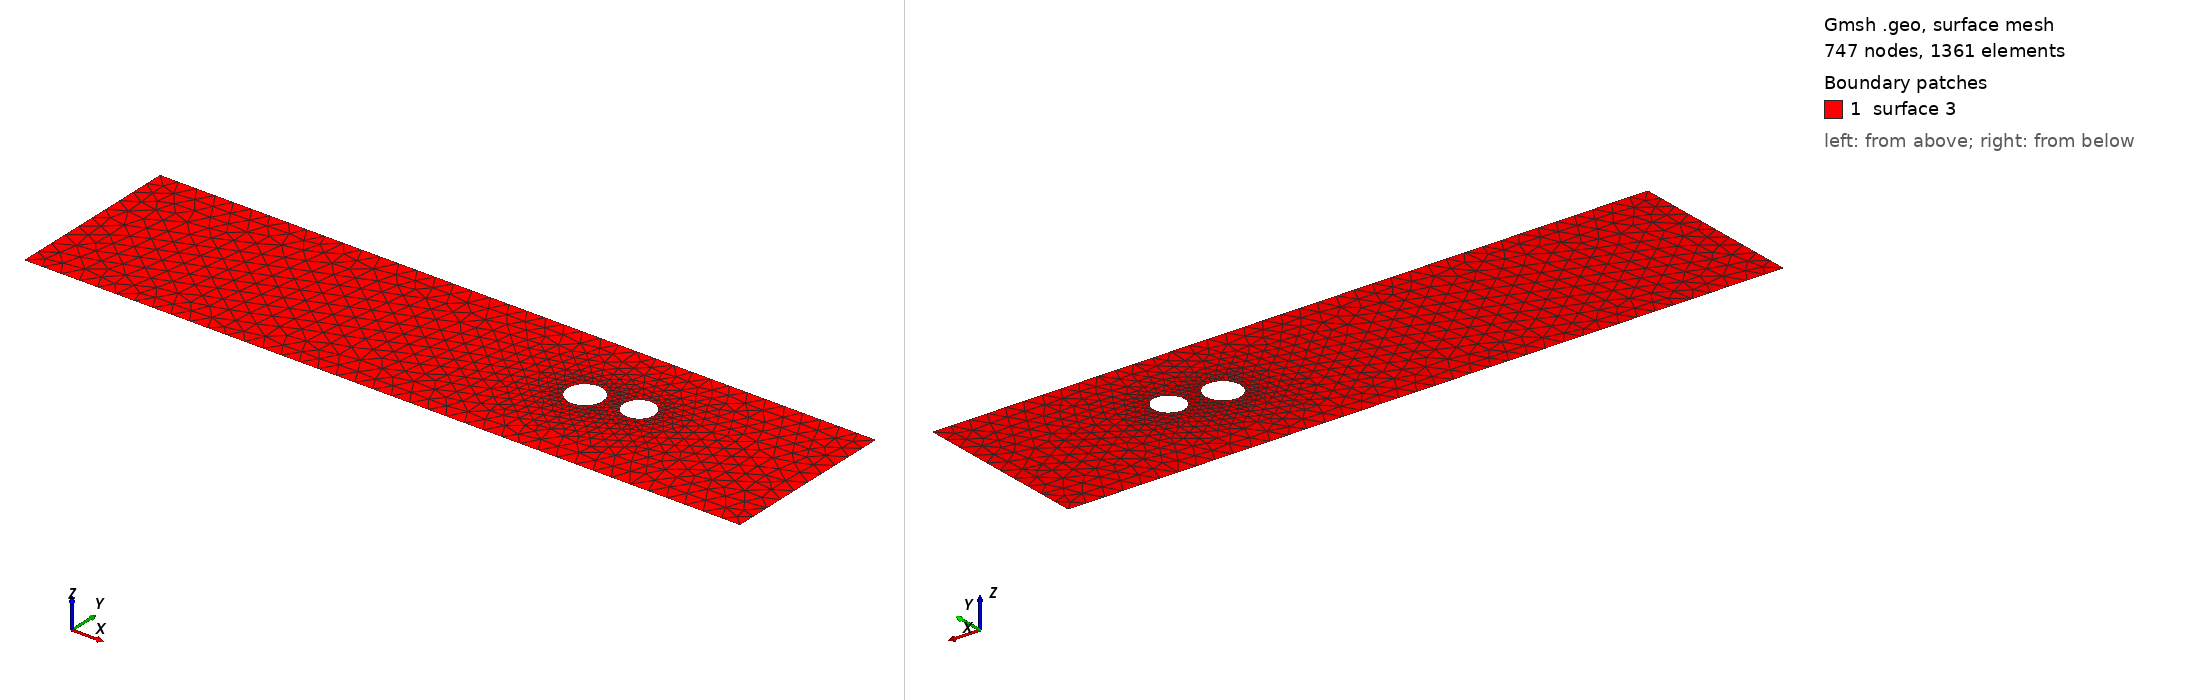

Gmsh geometry script, surface-meshed: 747 nodes, 1361 surface elements. Boundary patches (legend numbers): 1 surface 3. Left view from above one corner, right view from below the opposite corner. The script declares no physical surfaces, so the legend lists its geometric surfaces. The drawing asked Gmsh for element sizes between 1% and 20% of the model's largest extent; the script's own settings can give other sizes.

=== cad_487.geo (drawn) ===
//+
SetFactory("OpenCASCADE");
//+
Point(1) = {0.575967, -4.604048, 0.000000, 1.000000};
//+
Point(2) = {38.940238, -4.604048, 0.000000, 1.000000};
//+
Point(3) = {38.940238, 4.878706, 0.000000, 1.000000};
//+
Point(4) = {0.575967, 4.878706, 0.000000, 1.000000};
//+
Line(1) = {4, 1};
//+
Line(2) = {1, 2};
//+
Line(3) = {2, 3};
//+
Line(4) = {3, 4};
//+
Curve Loop(1) = {1, 2, 3, 4};
//+
Point(6) = {30.154549, 0.882705, 0.000000, 0.083550};
//+
Point(5) = {29.319046, 0.882705, 0.000000, 0.083550};
//+
Point(7) = {28.901294, 1.606272, 0.000000, 0.083550};
//+
Point(8) = {28.901294, 0.159137, 0.000000, 0.083550};
//+
Point(10) = {27.651541, 0.506452, 0.000000, 0.093866};
//+
Point(9) = {26.712880, 0.506452, 0.000000, 0.093866};
//+
Point(11) = {26.243550, 1.319357, 0.000000, 0.093866};
//+
Point(12) = {26.243550, -0.306452, 0.000000, 0.093866};
//+
Ellipse(5) = {6, 5, 7, 7};
//+
Ellipse(6) = {7, 5, 8, 8};
//+
Ellipse(7) = {8, 5, 6, 6};
//+
Curve Loop(2) = {5, 6, 7};
//+
Ellipse(8) = {10, 9, 11, 11};
//+
Ellipse(9) = {11, 9, 12, 12};
//+
Ellipse(10) = {12, 9, 10, 10};
//+
Curve Loop(3) = {8, 9, 10};
//+
Plane Surface(3) = {1, 2, 3};
//+
Physical Curve("INFLOW", 100) = {1};
//+
Physical Curve("OUTFLOW", 101) = {3};
//+
Physical Curve("WALL_BOUNDARY", 102) = {2, 4};
//+
Physical Curve("OBSTACLE", 103) = {5, 6, 7, 8, 9, 10};
